Run: headless pygame with SDL's dummy video driver; simulated clock (each Clock.tick advances the game by its frame time, no real sleeping); random seed 0; keys injected as events and as key.get_pressed() state; no mouse input.
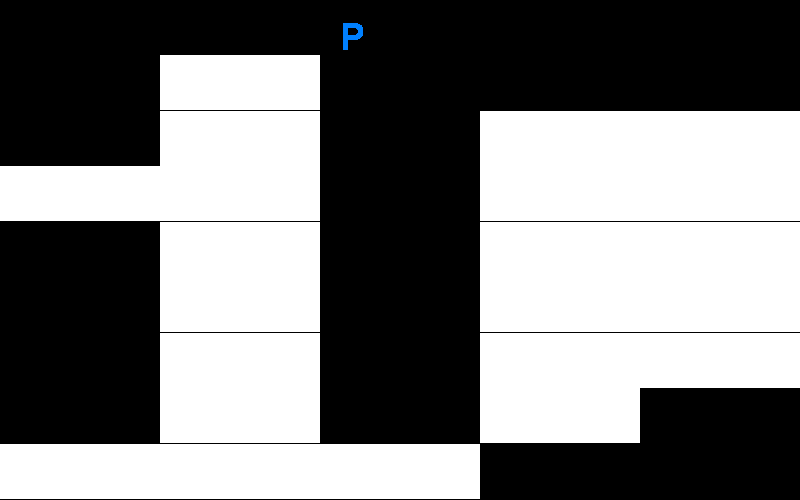
Frame 1 of 1 · flips 1–60 · no input

The pygame program that drew these frames:

import pygame
import random


class Level:
    def __init__(self):
        self.grid = [
        [0, 0, 0, 0, 0],
        [0, 1, 0, 0, 0],
        [0, 1, 0, 1, 1],
        [1, 1, 0, 1, 1],
        [0, 1, 0, 1, 1],
        [0, 1, 0, 1, 1],
        [0, 1, 0, 1, 1],
        [0, 1, 0, 1, 0],
        [1, 1, 1, 0, 0]
        ]
        self.grid_width = len(self.grid[0])
        self.grid_height = len(self.grid)
        self.creatures = []
        self.player = Human(2, 0)
        self.add_creature(self.player)
        #self.add_creature(Creature(1, 5))
        self.done = False
        self.player_dead = False

    def add_creature(self, creature):
        # Add creature to level list
        self.creatures.append(creature)

    def is_block(self, x, y):
        # Get whether location has a block
        return self.grid[y][x]

    def is_on_screen(self, x, y):
        # Get whether location is on screen
        if x < 0 or x >= self.grid_width or y < 0 or y >= self.grid_height:
            return False
        return True

    def is_valid_destination(self, x, y):
        # Get whether a creature can move into this space
        return self.is_on_screen(x, y) and not self.is_block(x, y)

    def kill_creature(self, creature):
        # Remove creature from level list. Notify if player died
        if creature in self.creatures:
            if creature == self.player:
                self.player_dead = True
            self.creatures.remove(creature)

    def move_creatures(self):
        # Move NPCs in creature list for level
        for creature in self.creatures:
            if not creature == self.player:
                self.prowl(creature)

    # Move in random directions
    def prowl(self, creature):
        {
            0: self.move_down,
            1: self.move_left,
            2: self.move_right,
            3: self.move_up
        }[random.randint(0, 3)](creature)

    def move_left(self, creature):
        max_move = self.get_max_distance(creature, -1, 0)
        creature.x -= max_move

    def move_right(self, creature):
        max_move = self.get_max_distance(creature, 1, 0)
        creature.x += max_move

    def move_down(self, creature):
        max_move = self.get_max_distance(creature, 0, 1)
        creature.y += max_move

    def move_up(self, creature):
        max_move = self.get_max_distance(creature, 0, -1)
        creature.y -= max_move

    def get_max_distance(self, creature, direction_x, direction_y):
        # Maximum distance available to move in a certain direction
        move_dist = 0
        for i in range(creature.speed):
            if not self.is_valid_destination(creature.x + (i+1) * direction_x, creature.y + (i+1) * direction_y):
                return move_dist
            else:
                move_dist += 1
        return move_dist


class Game:
    def __init__(self):
        pygame.init()
        self.clock = pygame.time.Clock()
        self.screen = pygame.display.set_mode((800, 500))
        self.done = False
        self.level = Level()
        self.cell_width = float(self.screen.get_width()) / self.level.grid_width
        self.cell_height = float(self.screen.get_height()) / self.level.grid_height

    def handle_presses(self):
        # Handle user input
        pressed = pygame.key.get_pressed()
        if pressed[pygame.K_UP]:
            self.level.move_up(self.level.player)

        if pressed[pygame.K_DOWN]:
            self.level.move_down(self.level.player)

        if pressed[pygame.K_LEFT]:
            self.level.move_left(self.level.player)

        if pressed[pygame.K_RIGHT]:
            self.level.move_right(self.level.player)

    def handle_events(self):
        # Handle event queue
        for event in pygame.event.get():
            if event.type == pygame.KEYDOWN:
                if event.key == pygame.K_SPACE:
                    self.level.player.flip_color()
                    self.level.kill_creature(self.level.player)
                if event.key == pygame.K_LEFT:
                    self.level.move_left(self.level.player)
                if event.key == pygame.K_RIGHT:
                    self.level.move_right(self.level.player)
                if event.key == pygame.K_DOWN:
                    self.level.move_down(self.level.player)
                if event.key == pygame.K_UP:
                    self.level.move_up(self.level.player)
            if event.type == pygame.QUIT:
                self.done = True

    def draw_creatures(self):
        # Draw all creatures
        for creature in self.level.creatures:
            pixel_location = self.get_pixel_location(creature.x, creature.y)
            pixel_location = (pixel_location[0] + 20, pixel_location[1] + 20)
            cell_size = int(self.cell_width), int(self.cell_height)
            self.screen.blit(creature.get_character(cell_size), pixel_location)

    def get_pixel_location(self, x, y):
        # Get location in pixels of block given x, y co-ords
        return self.cell_width * x, self.cell_height * y

    def draw_blocks(self):
        # Draw all blocks
        for y, row in enumerate(self.level.grid):
            for x, column in enumerate(row):
                if self.level.is_block(x, y):
                    rect = pygame.Rect(self.get_pixel_location(x, y), (self.cell_width, self.cell_height))
                    pygame.draw.rect(self.screen, (255, 255, 255), rect)

    def draw_screen(self):
        # Update game visuals
        self.screen.fill((0, 0, 0))
        self.draw_blocks()
        self.draw_creatures()
        pygame.display.flip()
        self.clock.tick(5)

    def end_game(self):
        # Colour screen and pause movement
        if self.level.player not in self.level.creatures:
            self.screen.fill((166, 16, 30))
            pygame.display.flip()
            pygame.time.wait(2500)

    def run_game(self):
        # Heartbeat
        while not (self.done or self.level.player_dead):
            #self.handle_presses()
            self.handle_events()
            self.level.move_creatures()
            self.draw_screen()
        self.end_game()


class Creature:
    def __init__(self, x, y, color=(34, 139, 34)):
        self.x = x
        self.y = y
        self.color = color
        self.size = 1
        self.speed = 1

    def get_character(self, cell_size, character="T"):
        return pygame.font.Font(None, min(cell_size)).render(character, False, self.color)


class Human(Creature):
    def __init__(self, x, y):
        super().__init__(x, y, (0, 128, 255))
        self.is_blue = True

    def get_character(self, cell_size, character="P"):
        return super().get_character(cell_size, character)

    def flip_color(self):
        self.is_blue = not self.is_blue
        if self.is_blue:
            self.color = (0, 128, 255)
        else:
            self.color = (255, 255, 255)


curr_game = Game()
curr_game.run_game()
